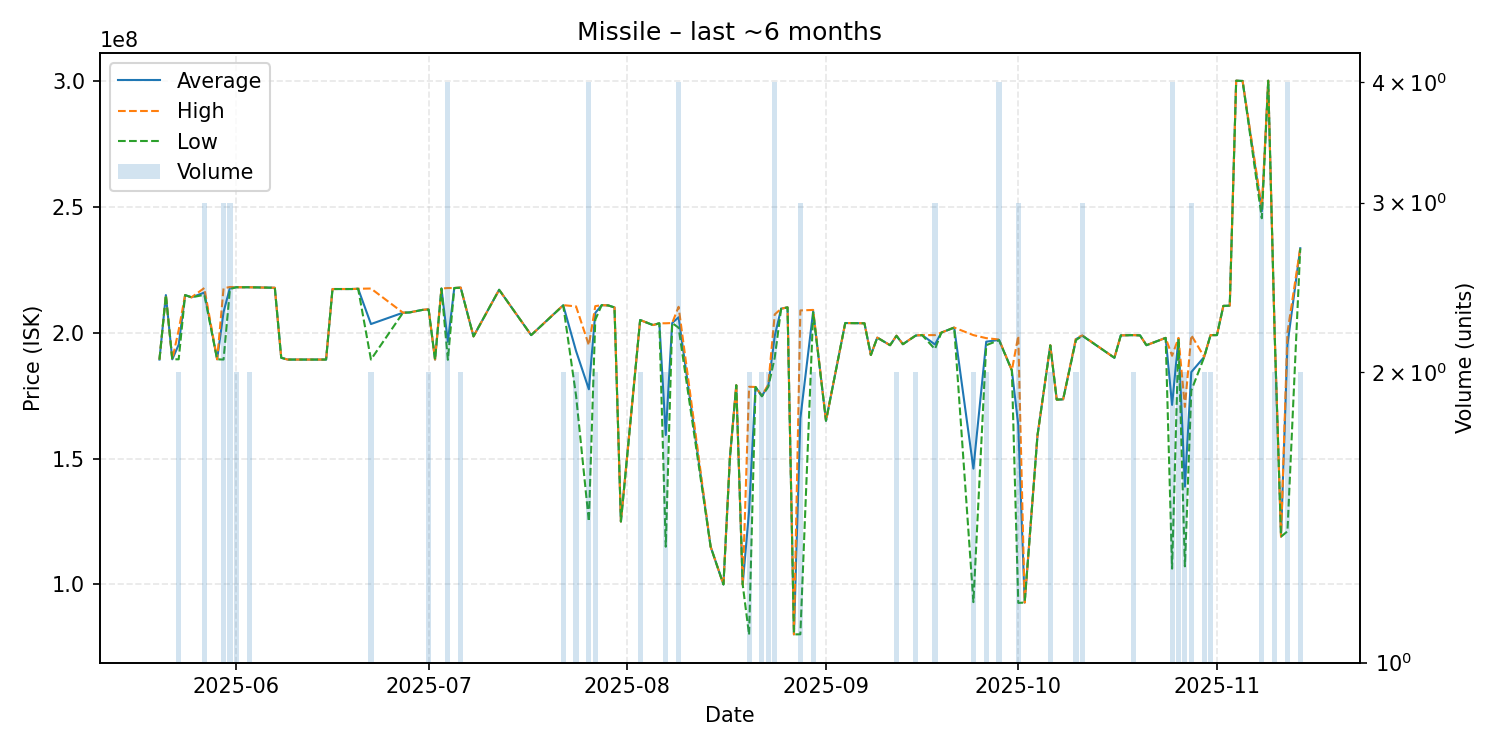

Values plotted in this chart, from the file beside it:
date, average, highest, lowest, order_count, volume
2025-05-20, 189300000, 189300000, 189300000, 1, 1
2025-05-21, 214900000, 214900000, 214900000, 1, 1
2025-05-22, 189400000, 189400000, 189400000, 1, 1
2025-05-23, 195200000, 201000000, 189400000, 2, 2
2025-05-24, 214900000, 214900000, 214900000, 1, 1
2025-05-25, 214000000, 214000000, 214000000, 1, 1
2025-05-27, 215900000, 217700000, 215000000, 3, 3
2025-05-29, 189400000, 189400000, 189400000, 1, 1
2025-05-30, 208166667, 217600000, 189300000, 3, 3
2025-05-31, 217833333, 218100000, 217300000, 3, 3
2025-06-01, 218000000, 218000000, 218000000, 2, 2
2025-06-03, 218000000, 218000000, 218000000, 2, 2
2025-06-07, 217800000, 217800000, 217800000, 1, 1
2025-06-08, 190000000, 190000000, 190000000, 1, 1
2025-06-09, 189300000, 189300000, 189300000, 1, 1
2025-06-15, 189300000, 189300000, 189300000, 1, 1
2025-06-16, 217300000, 217300000, 217300000, 1, 1
2025-06-18, 217300000, 217300000, 217300000, 1, 1
2025-06-19, 217300000, 217300000, 217300000, 1, 1
2025-06-20, 217400000, 217400000, 217400000, 1, 1
2025-06-22, 203400000, 217500000, 189300000, 2, 2
2025-06-27, 207900000, 207900000, 207900000, 1, 1
2025-06-28, 208000000, 208000000, 208000000, 1, 1
2025-06-30, 209000000, 209000000, 209000000, 1, 1
2025-07-01, 209200000, 209300000, 209100000, 2, 2
2025-07-02, 189300000, 189300000, 189300000, 1, 1
2025-07-03, 217500000, 217500000, 217500000, 1, 1
2025-07-04, 196325000, 217700000, 189200000, 3, 4
2025-07-05, 217700000, 217700000, 217700000, 1, 1
2025-07-06, 217850000, 217900000, 217800000, 2, 2
2025-07-08, 198500000, 198500000, 198500000, 1, 1
2025-07-12, 217000000, 217000000, 217000000, 1, 1
2025-07-17, 199000000, 199000000, 199000000, 1, 1
2025-07-22, 210850000, 210900000, 210800000, 2, 2
2025-07-24, 192700000, 210400000, 175000000, 2, 2
2025-07-26, 177500000, 195000000, 125000000, 4, 4
2025-07-27, 207800000, 210500000, 205100000, 2, 2
2025-07-28, 210900000, 210900000, 210900000, 1, 1
2025-07-29, 210800000, 210800000, 210800000, 1, 1
2025-07-30, 210000000, 210000000, 210000000, 1, 1
2025-07-31, 125000000, 125000000, 125000000, 1, 1
2025-08-03, 205000000, 205000000, 205000000, 2, 2
2025-08-05, 203000000, 203000000, 203000000, 1, 1
2025-08-06, 203700000, 203700000, 203700000, 1, 1
2025-08-07, 159350000, 203700000, 115000000, 2, 2
2025-08-08, 203800000, 203800000, 203800000, 1, 1
2025-08-09, 206100000, 210250000, 201950000, 4, 4
2025-08-14, 115000000, 115000000, 115000000, 1, 1
2025-08-16, 100000000, 100000000, 100000000, 1, 1
2025-08-17, 150000000, 150000000, 150000000, 1, 1
2025-08-18, 179100000, 179100000, 179100000, 1, 1
2025-08-19, 100000000, 100000000, 100000000, 1, 1
2025-08-20, 129250000, 178500000, 80000000, 2, 2
2025-08-21, 178400000, 178400000, 178400000, 1, 1
2025-08-22, 174850000, 175000000, 174700000, 2, 2
2025-08-23, 178950000, 179400000, 178500000, 2, 2
2025-08-24, 198625000, 207200000, 190050000, 4, 4
2025-08-25, 209500000, 209500000, 209500000, 1, 1
2025-08-26, 210000000, 210000000, 210000000, 1, 1
2025-08-27, 80200000, 80200000, 80200000, 1, 1
... 50 more rows
